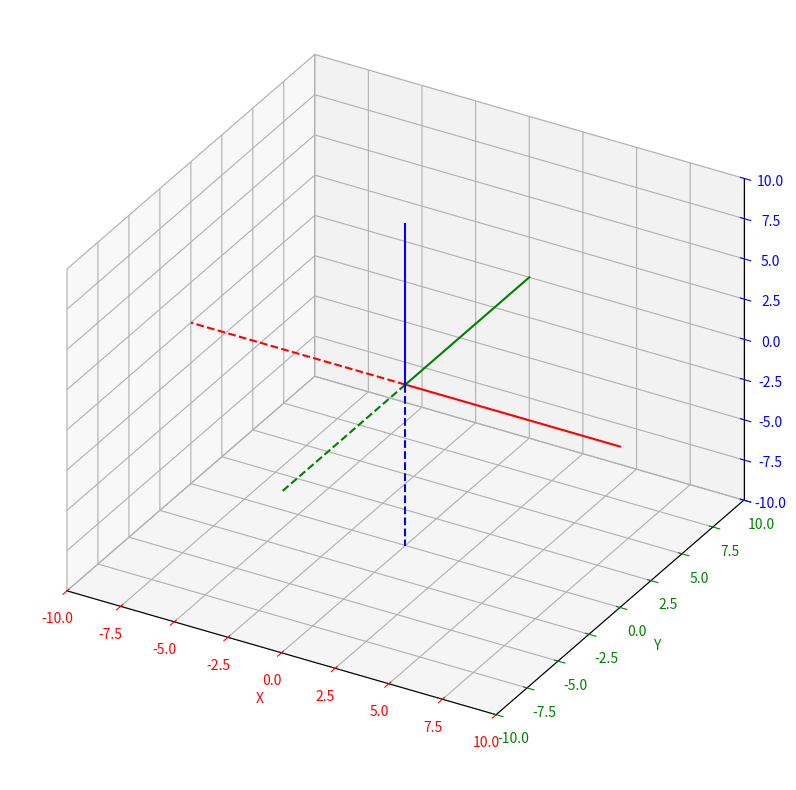

Python code for this plot:
import matplotlib.pyplot as plt


def main():
    # Initialize a new Plotting window
    plt.figure(figsize=(10, 10))
    # Initializing 3D capabilities
    axes = plt.axes(projection="3d", proj_type='ortho')
    # Setting axis properties
    axes.set_xlim(-10, 10)  # X Axis graduation
    axes.set_ylim(-10, 10)  # Y Axis graduation
    axes.set_zlim(-10, 10)  # Z Axis graduation
    axes.set_xlabel('X')  # X Axis label
    axes.set_ylabel('Y')  # Y Axis label
    axes.set_zlabel('Z')  # Z Axis label
    axes.xaxis.label.set_color('red')  # X Axis color
    axes.yaxis.label.set_color('green')  # Y Axis color
    axes.zaxis.label.set_color('blue')  # Z Axis color
    axes.tick_params(axis='x', colors='red')  # X Axis graduation color
    axes.tick_params(axis='y', colors='green')  # Y Axis graduation color
    axes.tick_params(axis='z', colors='blue')  # Z Axis graduation color
    # Display the 3D plotting window
    plt.plot([0, 10], [0, 0], [0, 0], color='red', linestyle='solid')
    plt.plot([0, -10], [0, 0], [0, 0], color='red', linestyle='dashed')
    plt.plot([0, 0], [0, 10], [0, 0], color='green', linestyle='solid')
    plt.plot([0, 0], [0, -10], [0, 0], color='green', linestyle='dashed')
    plt.plot([0, 0], [0, 0], [0, 10], color='blue', linestyle='solid')
    plt.plot([0, 0], [0, 0], [0, -10], color='blue', linestyle='dashed')
    plt.show()


if __name__ == "__main__":
    main()
